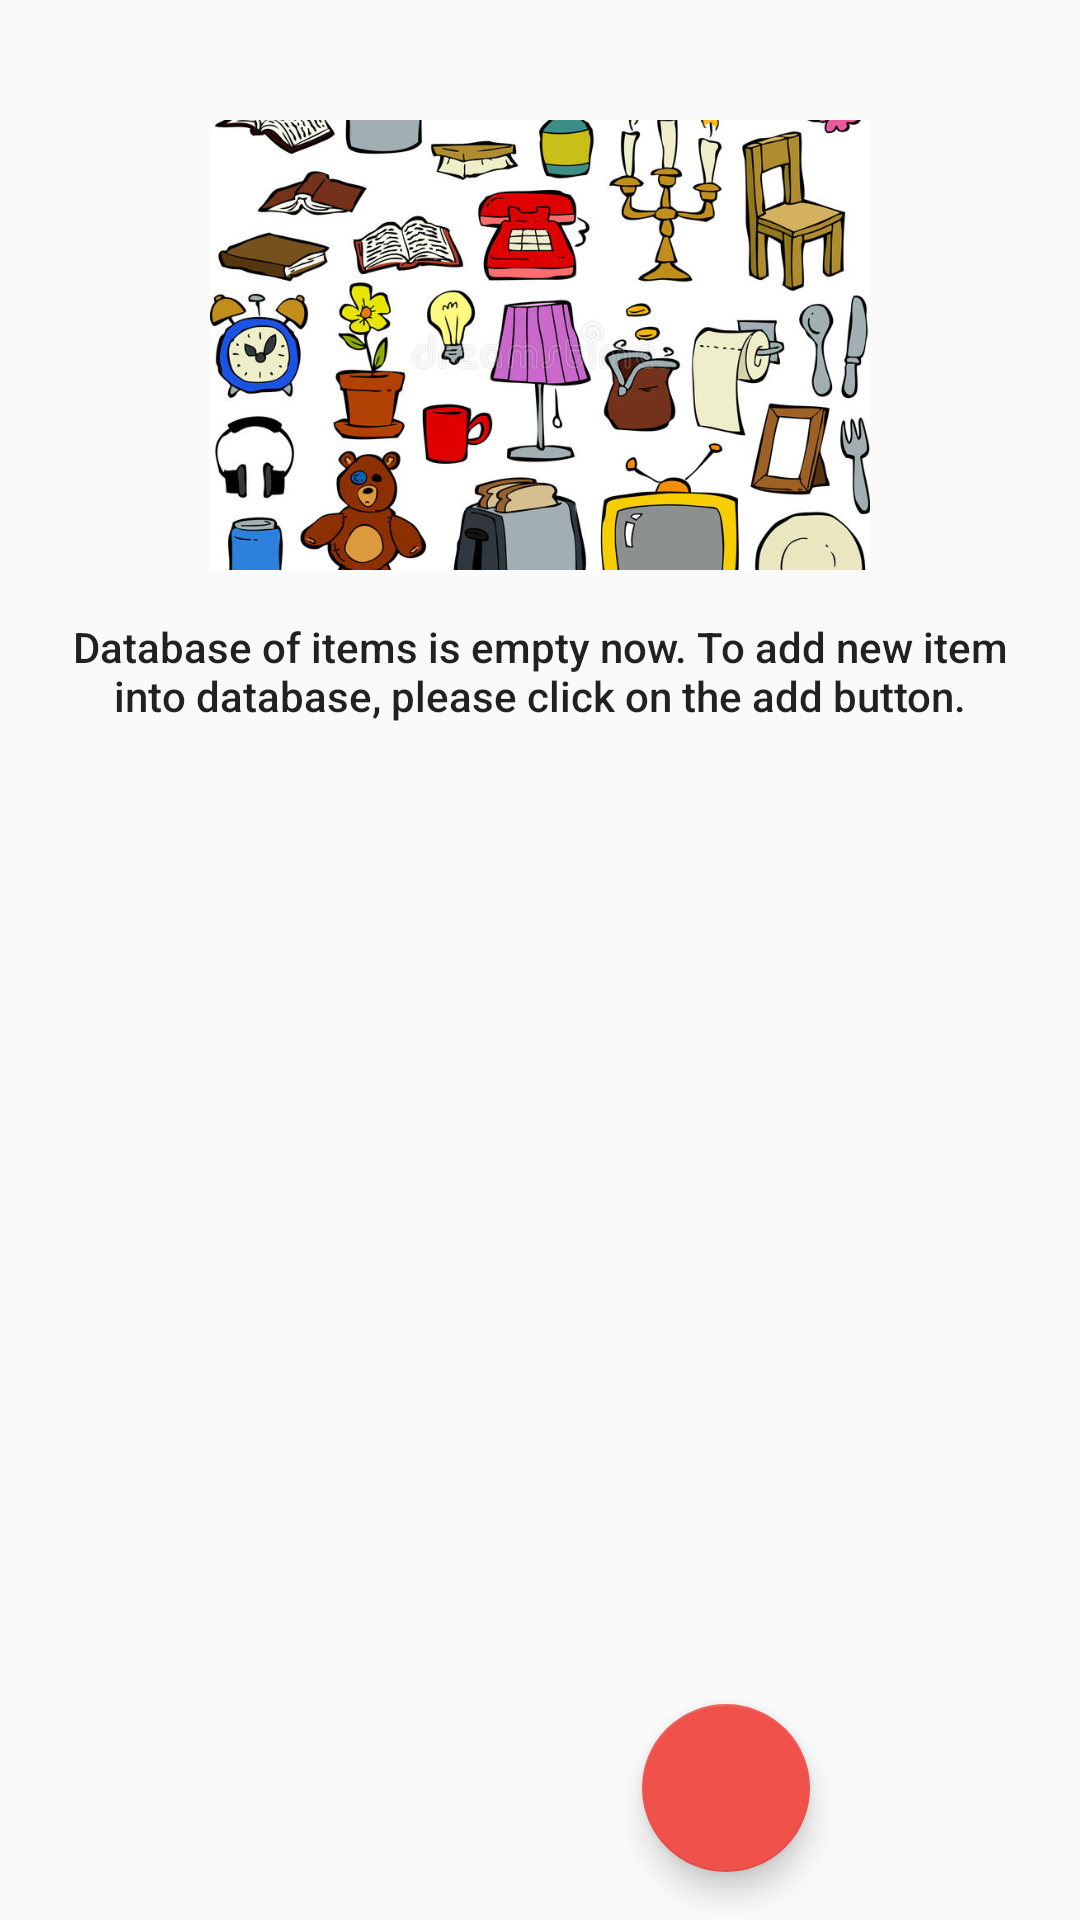

Android layout source for this screen:
<!-- AndroidManifest.xml: application theme AppTheme -->
<!-- res/layout/activity_catalog.xml -->
<RelativeLayout xmlns:android="http://schemas.android.com/apk/res/android"
    xmlns:tools="http://schemas.android.com/tools"
    android:layout_width="match_parent"
    android:layout_height="match_parent"
    tools:context=".CatalogActivity">


    <ListView
        android:id="@+id/list_item"
        android:layout_width="match_parent"
        android:layout_height="match_parent"
        android:divider="@color/dividerColor"
        android:dividerHeight="@dimen/textview_margin_bottom" />


    

    <LinearLayout
        android:id="@+id/empty_view"
        android:layout_width="match_parent"
        android:layout_height="match_parent"
        android:orientation="vertical">

        <ImageView
            android:layout_width="@dimen/image_width"
            android:layout_height="@dimen/image_height"
            android:layout_gravity="center_horizontal"
            android:layout_marginTop="@dimen/space"
            android:contentDescription="@string/image"
            android:scaleType="centerCrop"
            android:src="@drawable/items" />

        <TextView
            android:layout_width="wrap_content"
            android:layout_height="wrap_content"
            android:gravity="center"
            android:padding="@dimen/layout_padding"
            android:text="@string/intro_info"
            android:textAppearance="@style/TextAppearance.AppCompat.Body2" />


    </LinearLayout>

    <android.support.design.widget.FloatingActionButton
        android:id="@+id/fab"
        android:layout_width="wrap_content"
        android:layout_height="wrap_content"
        android:layout_alignParentBottom="true"
        android:layout_alignParentEnd="true"
        android:layout_marginBottom="@dimen/layout_padding"
        android:layout_marginEnd="@dimen/margin_end"
        android:background="@color/color_category"
        android:src="@drawable/ic_database_plus_black" />

</RelativeLayout>
<!-- resources referenced by this layout -->
<resources>
  <color name="color_category">#FD8E09</color>
  <color name="dividerColor">#BDBDBD</color>
  <dimen name="image_height">150dp</dimen>
  <dimen name="image_width">220dp</dimen>
  <dimen name="layout_padding">16dp</dimen>
  <dimen name="margin_end">90dp</dimen>
  <dimen name="space">40dp</dimen>
  <dimen name="textview_margin_bottom">1dp</dimen>
  <!-- drawable items: png bitmap (drawable-hdpi, 348733 bytes) -->
  <string name="image">image</string>
  <string name="intro_info">Database of items is empty now. To add new item into database, please click on the add button.</string>
  <style name="AppTheme" parent="Theme.AppCompat.Light.DarkActionBar">
          <item name="colorPrimary">@color/colorPrimary</item>
          <item name="colorPrimaryDark">@color/colorPrimaryDark</item>
          <item name="colorAccent">@color/colorAccent</item>
      </style>
  <color name="colorPrimary">#F0514B</color>
  <color name="colorPrimaryDark">#C0403C</color>
  <color name="colorAccent">#F0514B</color>
</resources>
